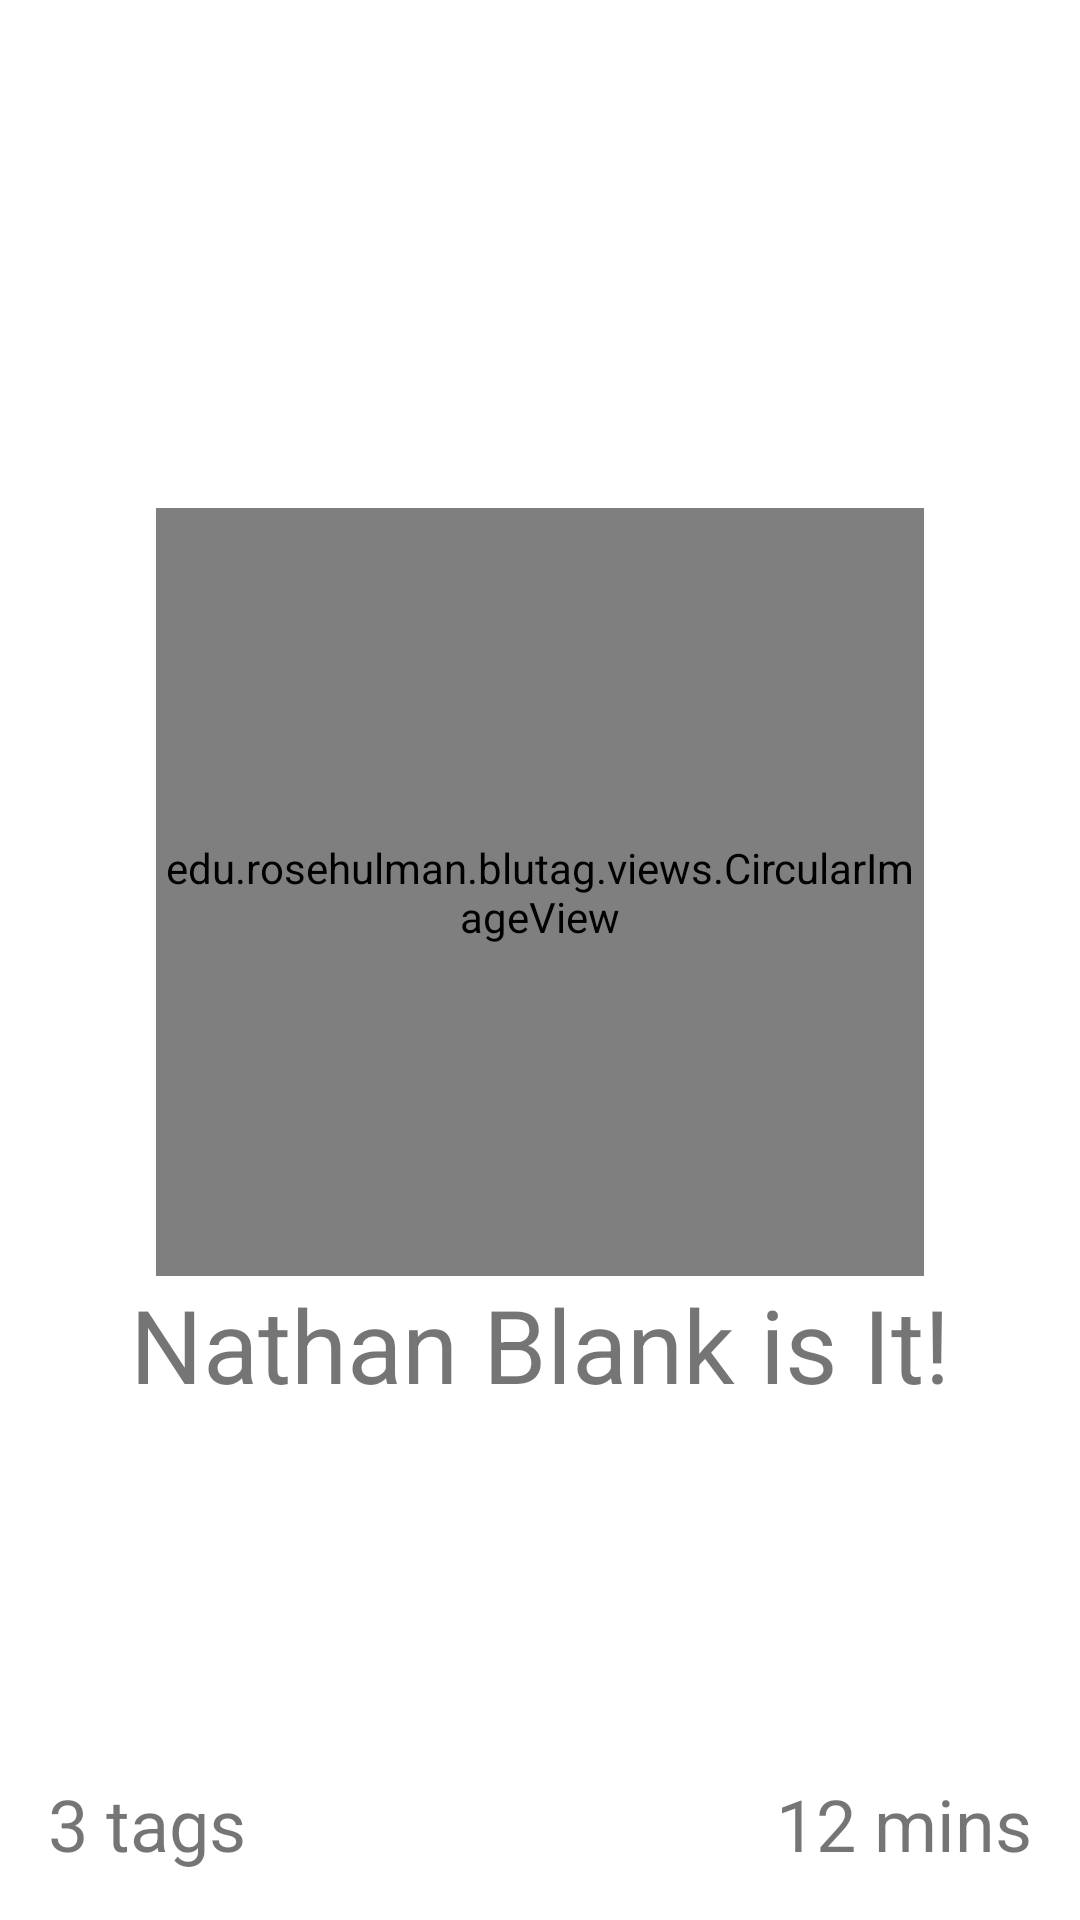

Android layout source for this screen:
<!-- AndroidManifest.xml: application theme AppTheme -->
<!-- res/layout/status.xml -->
<?xml version="1.0" encoding="utf-8"?>
<RelativeLayout xmlns:android="http://schemas.android.com/apk/res/android"
    android:layout_width="match_parent"
    android:layout_height="match_parent"
    android:orientation="vertical"
    android:padding="16dp" >

    <LinearLayout
        android:layout_width="wrap_content"
        android:layout_height="wrap_content"
        android:layout_centerHorizontal="true"
        android:layout_centerVertical="true"
        android:gravity="center"
        android:orientation="vertical" >

        <edu.rosehulman.blutag.views.CircularImageView
            android:id="@+id/status_image"
            android:layout_width="256dp"
            android:layout_height="256dp"
            android:layout_gravity="center"
            android:src="@drawable/ic_action_add_person" />

        <TextView
            android:id="@+id/status_text"
            android:layout_width="wrap_content"
            android:layout_height="wrap_content"
            android:layout_gravity="bottom|center"
            android:text="Nathan Blank is It!"
            android:textSize="34sp" />

    </LinearLayout>

    <TextView
        android:id="@+id/status_tags"
        android:layout_width="wrap_content"
        android:layout_height="wrap_content"
        android:layout_alignParentBottom="true"
        android:layout_alignParentLeft="true"
        android:text="3 tags"
        android:textSize="24sp" />

    <TextView
        android:id="@+id/status_time"
        android:layout_width="wrap_content"
        android:layout_height="wrap_content"
        android:layout_alignParentBottom="true"
        android:layout_alignParentRight="true"
        android:text="12 mins"
        android:textSize="24sp" />

</RelativeLayout>
<!-- resources referenced by this layout -->
<resources>

</resources>
